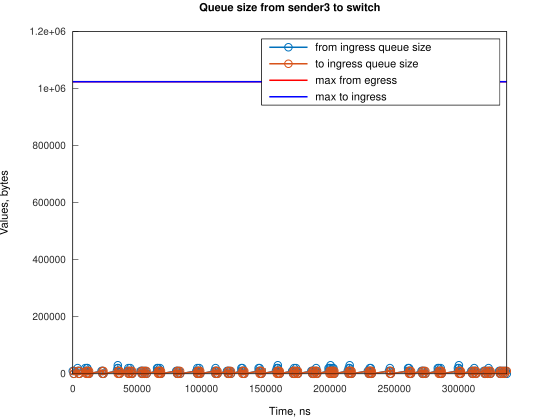

The data file committed next to this chart (first rows):
Time, from_ingress_queue_size, to_ingress_queue_size
0, 10000, nan
745.1, 0, 10000
748.1, 0, 0
3728, 10000, 0
3729, 20000, 0
4474, 10000, 10000
4477, 10000, 0
5219, 0, 10000
5221, 0, 0
9688, 10000, 0
9689, 20000, 0
10433, 10000, 10000
10437, 10000, 0
11177, 20000, 0
11178, 20000, 10000
11181, 20000, 0
11923, 10000, 10000
11926, 10000, 0
12668, 0, 10000
12671, 0, 0
22357, 10000, 0
23102, 10000, 10000
23106, 10000, 0
23847, 0, 10000
23850, 0, 0
34278, 10000, 0
35020, 20000, 0
35021, 30000, 0
35023, 20000, 10000
35026, 20000, 0
35768, 10000, 10000
35771, 10000, 0
36513, 0, 10000
36519, 0, 0
42472, 10000, 0
43216, 20000, 0
43218, 10000, 10000
43220, 10000, 0
43963, 0, 10000
43966, 0, 0
44705, 10000, 0
44706, 20000, 0
45450, 10000, 10000
45453, 10000, 0
46195, 0, 10000
46198, 0, 0
52901, 10000, 0
53646, 10000, 10000
53650, 10000, 0
54391, 0, 10000
54394, 0, 0
55135, 10000, 0
55880, 0, 10000
55884, 0, 0
56626, 10000, 0
57371, 0, 10000
57374, 0, 0
65567, 10000, 0
65568, 20000, 0
66312, 20000, 10000
... 219 more rows
